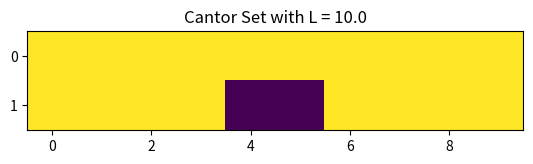
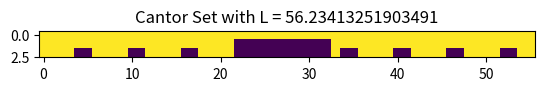
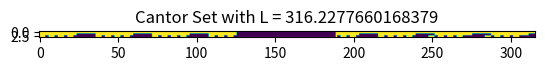
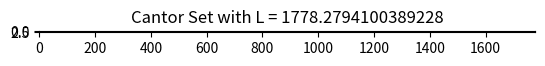
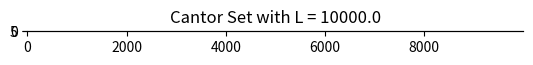

These figures' Python source, in order:
import numpy as np
import matplotlib.pyplot as plt


# Question 2
def cantor_cut(array, L, it):
    # delta_true = L * (2 / 5)**it
    delta_false = L * (1 / 5)**it
    # print(int(L / delta_false) * int(delta_false))
    mat = np.resize(array, [int(L / delta_false), int(delta_false)])
    for i in range(int(L / delta_false)):
        if not (i+1) % 3:
            mat[i, :] = 0
        else:
            continue
    new_array = np.resize(mat, L)
    return new_array


def cantor_set(L):
    cantor_matrix = np.ones([L, L], int)
    for i in range(1, L):
        cantor_matrix[i, :] = cantor_cut(cantor_matrix[i-1], L, i)
        if not np.sum(cantor_matrix[i, :]):
            final_cantor_matrix = cantor_matrix[:i, :]
            dim = np.sum(final_cantor_matrix) / L ** 2
            return final_cantor_matrix, dim

    dim = np.sum(cantor_matrix, axis=1) / L**2

    return cantor_matrix, dim


def cantor_ex():
    num_l = 5
    Ls = np.logspace(1, 4, num_l)
    dims = np.zeros(num_l)
    for L in range(num_l):
        cantor_matrix, dims[L] = cantor_set(int(Ls[L]))
        print(cantor_matrix)

        plt.figure()
        plt.imshow(cantor_matrix)
        plt.title('Cantor Set with L = {}'.format(Ls[L]))
        plt.savefig(r'./Cantor_Set_L_{}.png'.format(int(Ls[L])))
        plt.show()


if __name__ == '__main__':
    cantor_ex()
    print('Done!')